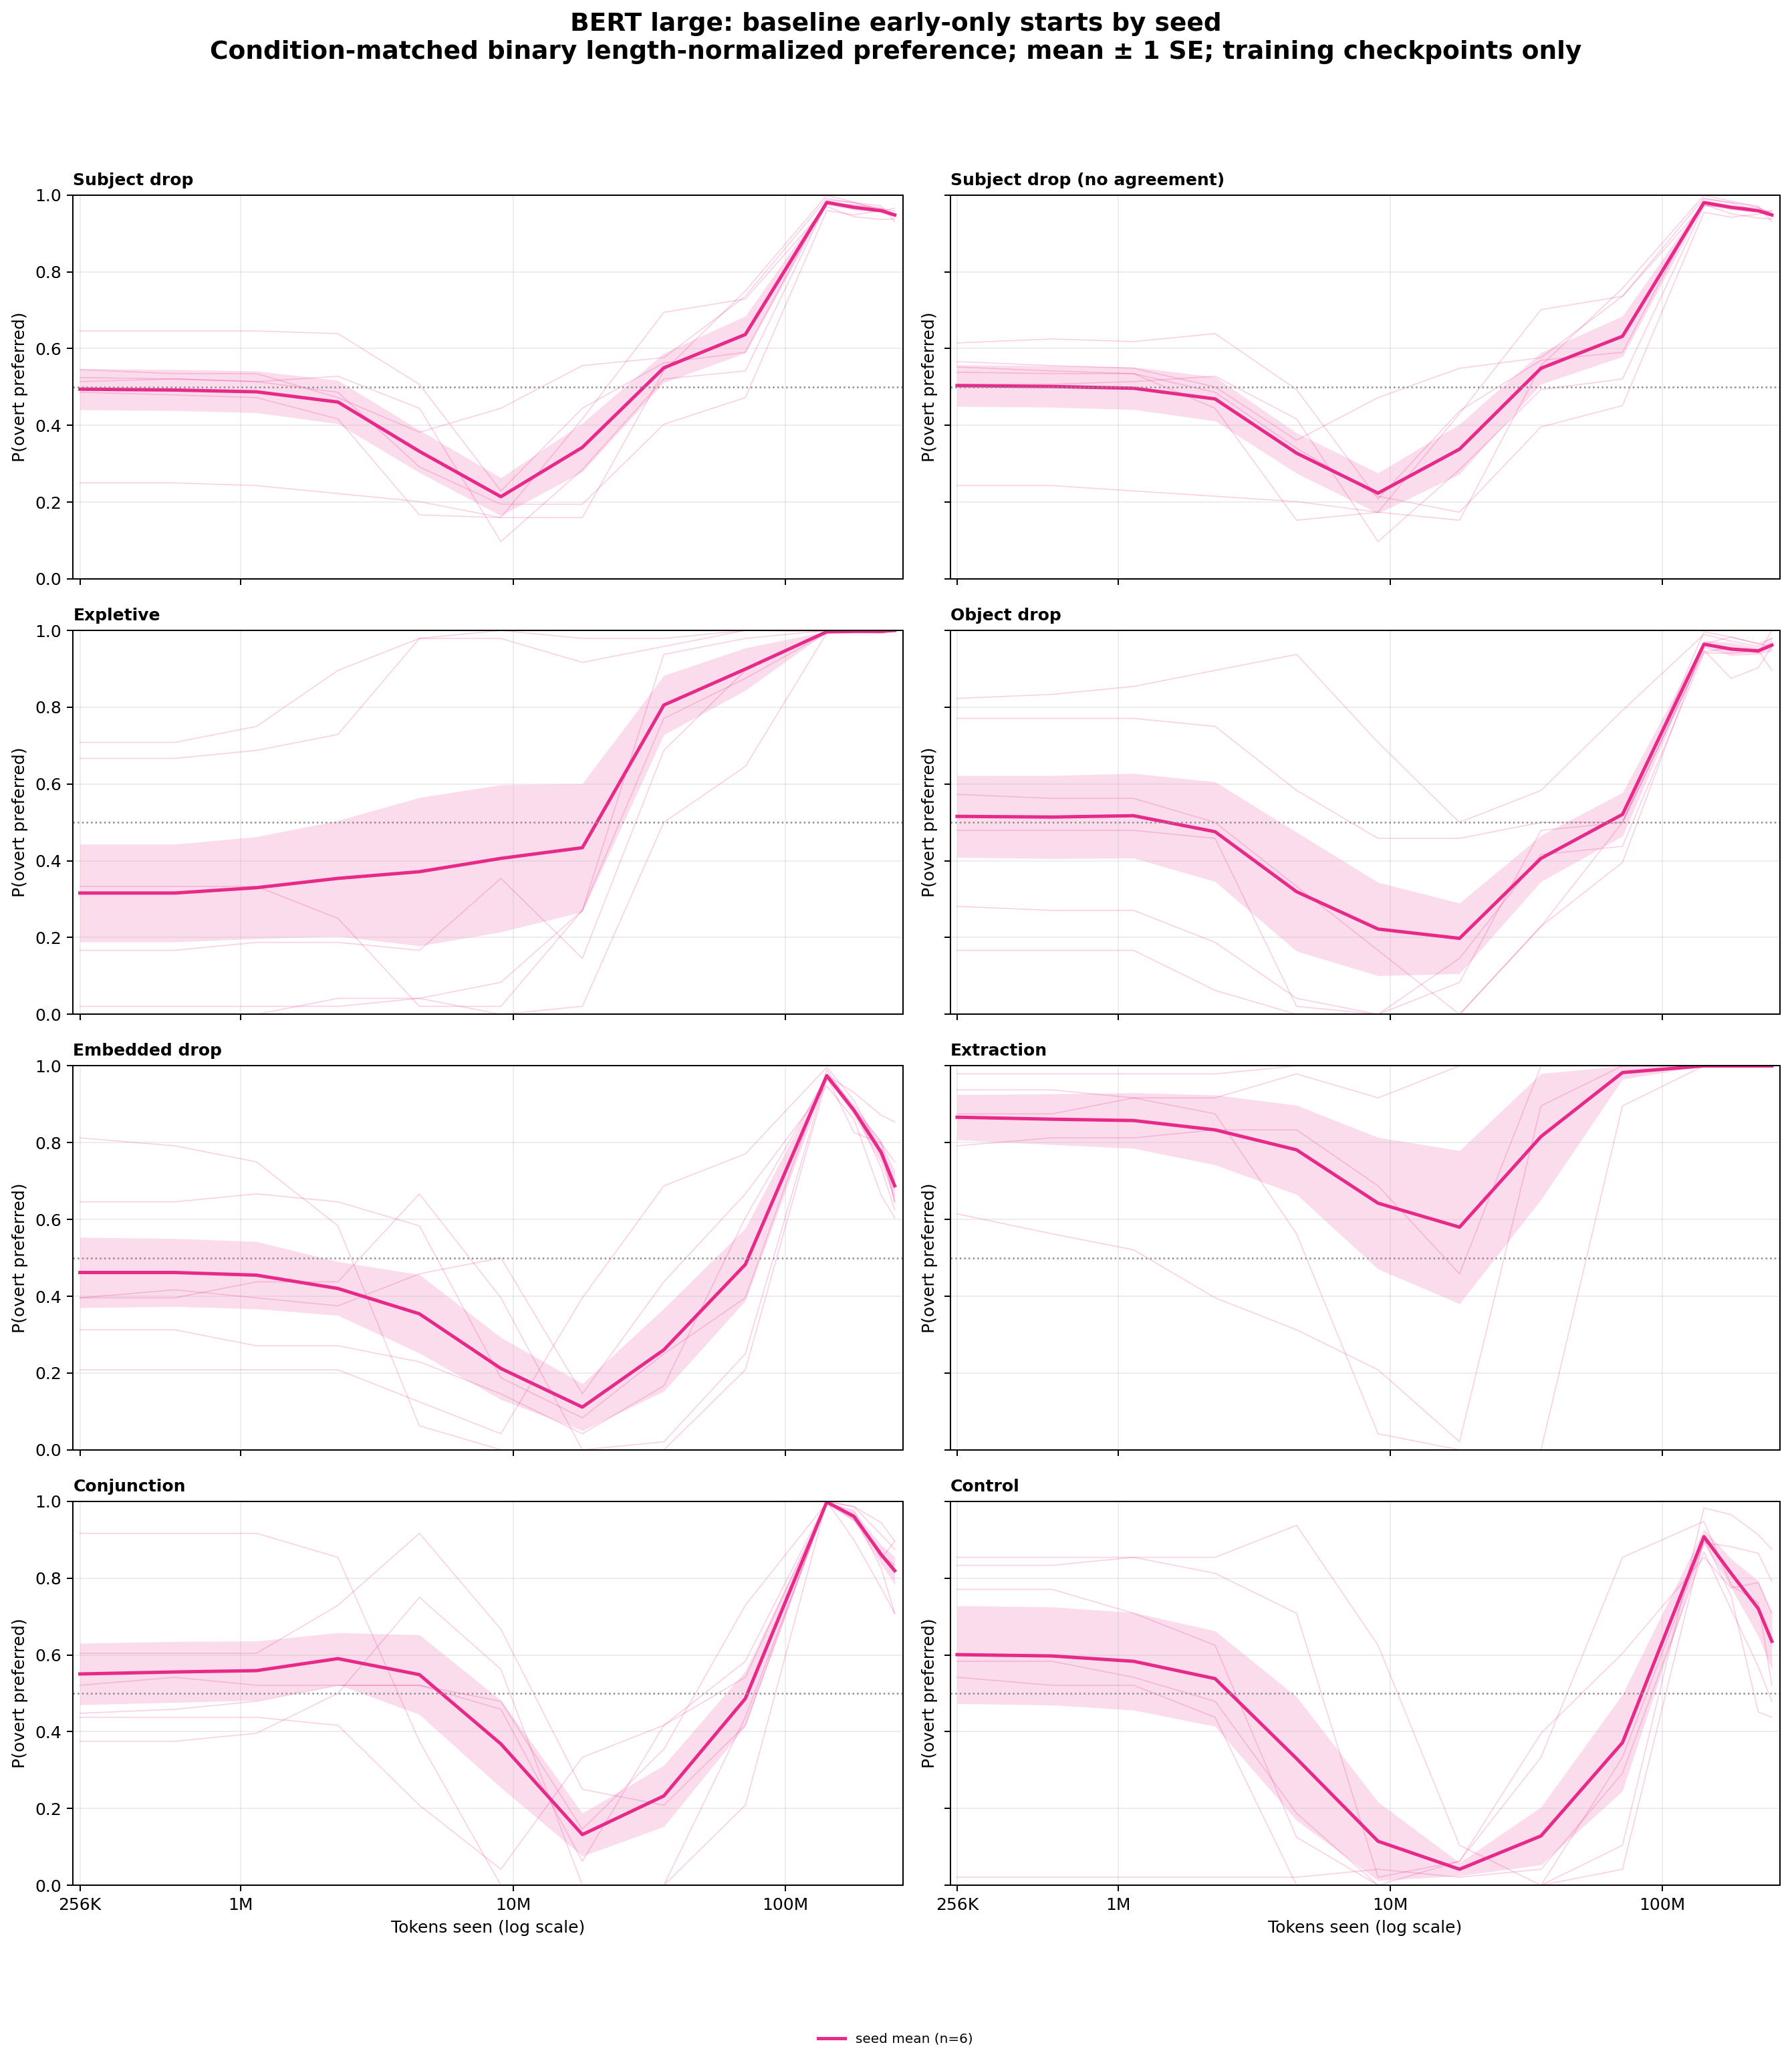

The table this chart was drawn from, first rows:
architecture, series, category, seed, bin_center, preference
bert_large, seed mean, conjunction, 1415936399, 256000, 0.375
bert_large, seed mean, conjunction, 1415936399, 572171, 0.375
bert_large, seed mean, conjunction, 1415936399, 1140022, 0.3958
bert_large, seed mean, conjunction, 1415936399, 2271439, 0.5
bert_large, seed mean, conjunction, 1415936399, 4525730, 0.75
bert_large, seed mean, conjunction, 1415936399, 9017297, 0.5625
bert_large, seed mean, conjunction, 1415936399, 17966524, 0.0
bert_large, seed mean, conjunction, 1415936399, 35797422, 0.0
bert_large, seed mean, conjunction, 1415936399, 71324617, 0.4375
bert_large, seed mean, conjunction, 1415936399, 142110817, 0.9931
bert_large, seed mean, conjunction, 1415936399, 178822859, 0.9514
bert_large, seed mean, conjunction, 1415936399, 225018866, 0.8611
bert_large, seed mean, conjunction, 1415936399, 252416000, 0.8333
bert_large, seed mean, conjunction, 1595274352, 256000, 0.6042
bert_large, seed mean, conjunction, 1595274352, 572171, 0.6042
bert_large, seed mean, conjunction, 1595274352, 1140022, 0.6042
bert_large, seed mean, conjunction, 1595274352, 2271439, 0.7292
bert_large, seed mean, conjunction, 1595274352, 4525730, 0.9167
bert_large, seed mean, conjunction, 1595274352, 9017297, 0.6667
bert_large, seed mean, conjunction, 1595274352, 17966524, 0.25
bert_large, seed mean, conjunction, 1595274352, 35797422, 0.2083
bert_large, seed mean, conjunction, 1595274352, 71324617, 0.4167
bert_large, seed mean, conjunction, 1595274352, 142110817, 1.0
bert_large, seed mean, conjunction, 1595274352, 178822859, 0.9861
bert_large, seed mean, conjunction, 1595274352, 225018866, 0.9132
bert_large, seed mean, conjunction, 1595274352, 252416000, 0.875
bert_large, seed mean, conjunction, 1881877998, 256000, 0.4479
bert_large, seed mean, conjunction, 1881877998, 572171, 0.4583
bert_large, seed mean, conjunction, 1881877998, 1140022, 0.4792
bert_large, seed mean, conjunction, 1881877998, 2271439, 0.5208
bert_large, seed mean, conjunction, 1881877998, 4525730, 0.5208
bert_large, seed mean, conjunction, 1881877998, 9017297, 0.4583
bert_large, seed mean, conjunction, 1881877998, 17966524, 0.0625
bert_large, seed mean, conjunction, 1881877998, 35797422, 0.4167
bert_large, seed mean, conjunction, 1881877998, 71324617, 0.5417
bert_large, seed mean, conjunction, 1881877998, 142110817, 1.0
bert_large, seed mean, conjunction, 1881877998, 178822859, 0.9861
bert_large, seed mean, conjunction, 1881877998, 225018866, 0.9444
bert_large, seed mean, conjunction, 1881877998, 252416000, 0.8958
bert_large, seed mean, conjunction, 1891911437, 256000, 0.4375
bert_large, seed mean, conjunction, 1891911437, 572171, 0.4375
bert_large, seed mean, conjunction, 1891911437, 1140022, 0.4375
bert_large, seed mean, conjunction, 1891911437, 2271439, 0.4167
bert_large, seed mean, conjunction, 1891911437, 4525730, 0.2083
bert_large, seed mean, conjunction, 1891911437, 9017297, 0.04167
bert_large, seed mean, conjunction, 1891911437, 17966524, 0.3333
bert_large, seed mean, conjunction, 1891911437, 35797422, 0.4167
bert_large, seed mean, conjunction, 1891911437, 71324617, 0.5833
bert_large, seed mean, conjunction, 1891911437, 142110817, 1.0
bert_large, seed mean, conjunction, 1891911437, 178822859, 0.9653
bert_large, seed mean, conjunction, 1891911437, 225018866, 0.8264
bert_large, seed mean, conjunction, 1891911437, 252416000, 0.7083
bert_large, seed mean, conjunction, 2022192329, 256000, 0.9167
bert_large, seed mean, conjunction, 2022192329, 572171, 0.9167
bert_large, seed mean, conjunction, 2022192329, 1140022, 0.9167
bert_large, seed mean, conjunction, 2022192329, 2271439, 0.8542
bert_large, seed mean, conjunction, 2022192329, 4525730, 0.375
bert_large, seed mean, conjunction, 2022192329, 9017297, 0.0
bert_large, seed mean, conjunction, 2022192329, 17966524, 0.0
bert_large, seed mean, conjunction, 2022192329, 35797422, 0.0
... 564 more rows
